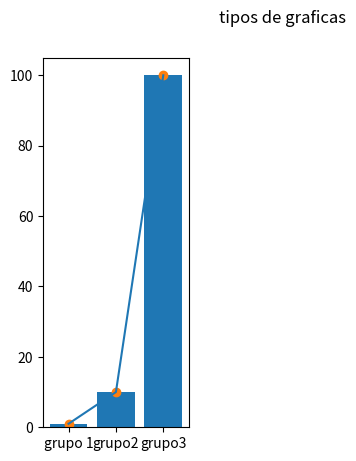

The matplotlib source for this figure:
# -*- coding: utf-8 -*-
"""
Created on Mon Jan 24 11:06:06 2022

@author: GabrielMtz
"""

import matplotlib.pyplot as plt
import numpy as np
import matplotlib.image as mpimg

arr=[4,5,6,7,8,9,9,8,7,6,5]
'''
plt.plot(arr)
plt.ylabel('numeros')
plt.show()


plt.figure()
x1=[3,2,1,4]
x2=[1,4,9,16]
plt.plot(x1,x2)
plt.show()

plt.figure()
plt.plot(x1,x2,'ro')
plt.axis([0,20,0,10])
plt.grid()
plt.show()

plt.figure()
t=np.arange(0,5,.2)
plt.plot(t,t,'r--',t,t**2,'bs',t,t**3,'go')
plt.show()
'''
grupos=["grupo 1","grupo2","grupo3"]
valores=[1,10,100]
plt.figure()
plt.subplot(1,3,1)
plt.bar(grupos,valores)
plt.subplot(1,3,1)
plt.scatter(grupos,valores)
plt.subplot(1,3,1)
plt.plot(grupos,valores)
plt.suptitle("tipos de graficas")
plt.show()

'''
def f(x):
    y=x**3+x**2
    return y
def fPrima(x):
    return 3*x**2+2*x
t=np.arange(0,50,10)
plt.figure()
plt.plot(t,f(t),'k',t,fPrima(t),'bo')
plt.show()

img=mpimg.imread('lenna.jpg')
height,width,channels=img.shape
imgGray=np.zeros((height,width))
for i in range(height):
    for j in range(width):
        imgGray[i,j]=(int(img[i,j,0])\
            +int(img[i,j,1])+int(img[i,j,2]))//3
plt.figure()
plt.imshow(img)
plt.figure()
plt.imshow(imgGray,cmap=plt.cm.inferno)




'''
